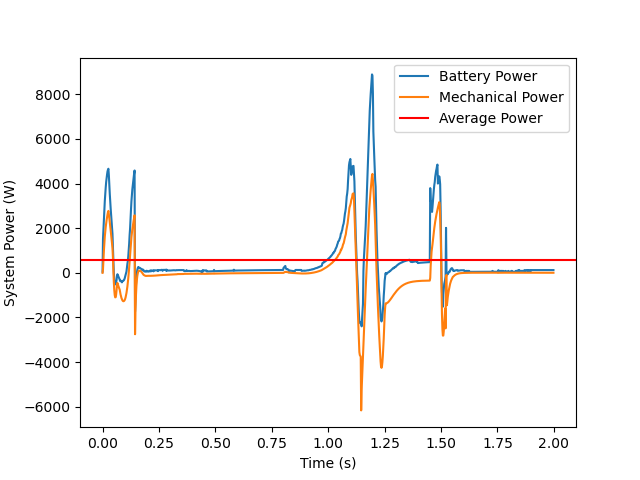

The table this chart was drawn from, first rows:
Time, Electrical Power, Mechanical Power
0.0, 50.0, 0.0
0.002, 1523, 172.3
0.004, 1960, 621.7
0.006, 2386, 996
0.008, 2844, 1343
0.01, 3219, 1625
0.012, 3534, 1855
0.014, 3819, 2049
0.016, 4066, 2217
0.018, 4250, 2364
0.02, 4408, 2495
0.022, 4546, 2613
0.024, 4619, 2719
0.026, 4666, 2777
0.028, 4370, 2624
0.03, 3929, 2458
0.032, 3544, 2281
0.034, 3192, 2094
0.036, 2883, 1904
0.038, 2588, 1710
0.04, 2293, 1514
0.042, 2051, 1315
0.044, 1742, 1116
0.046, 1175, 684.8
0.048, 522.5, 75.26
0.05, -9.809, -416.4
0.052, -291.6, -770.5
0.054, -462.3, -995.1
0.056, -517.4, -1099
0.058, -507.9, -1092
0.06, -443.4, -987.7
0.062, -333, -796.1
0.064, -119.8, -529
0.066, -62.16, -453.9
0.068, -99, -524.4
0.07, -157.5, -585.2
0.072, -207.7, -639
0.074, -247.2, -685.3
0.076, -301, -755.8
0.078, -361.5, -873.6
0.08, -342.8, -976.4
0.082, -383.4, -1062
0.084, -397.1, -1132
0.086, -425.4, -1189
0.088, -367.7, -1231
0.09, -368.7, -1259
0.092, -345, -1272
0.094, -340.2, -1269
0.096, -303.7, -1251
0.098, -251.4, -1223
0.1, -171.7, -1173
0.102, -86.09, -1103
0.104, -16.31, -1013
0.106, 57.73, -902.3
0.108, 240.9, -771.2
0.11, 399, -618.4
0.112, 518.4, -442.7
0.114, 743.5, -243.4
0.116, 1034, -17.98
0.118, 1315, 233.9
... 940 more rows
